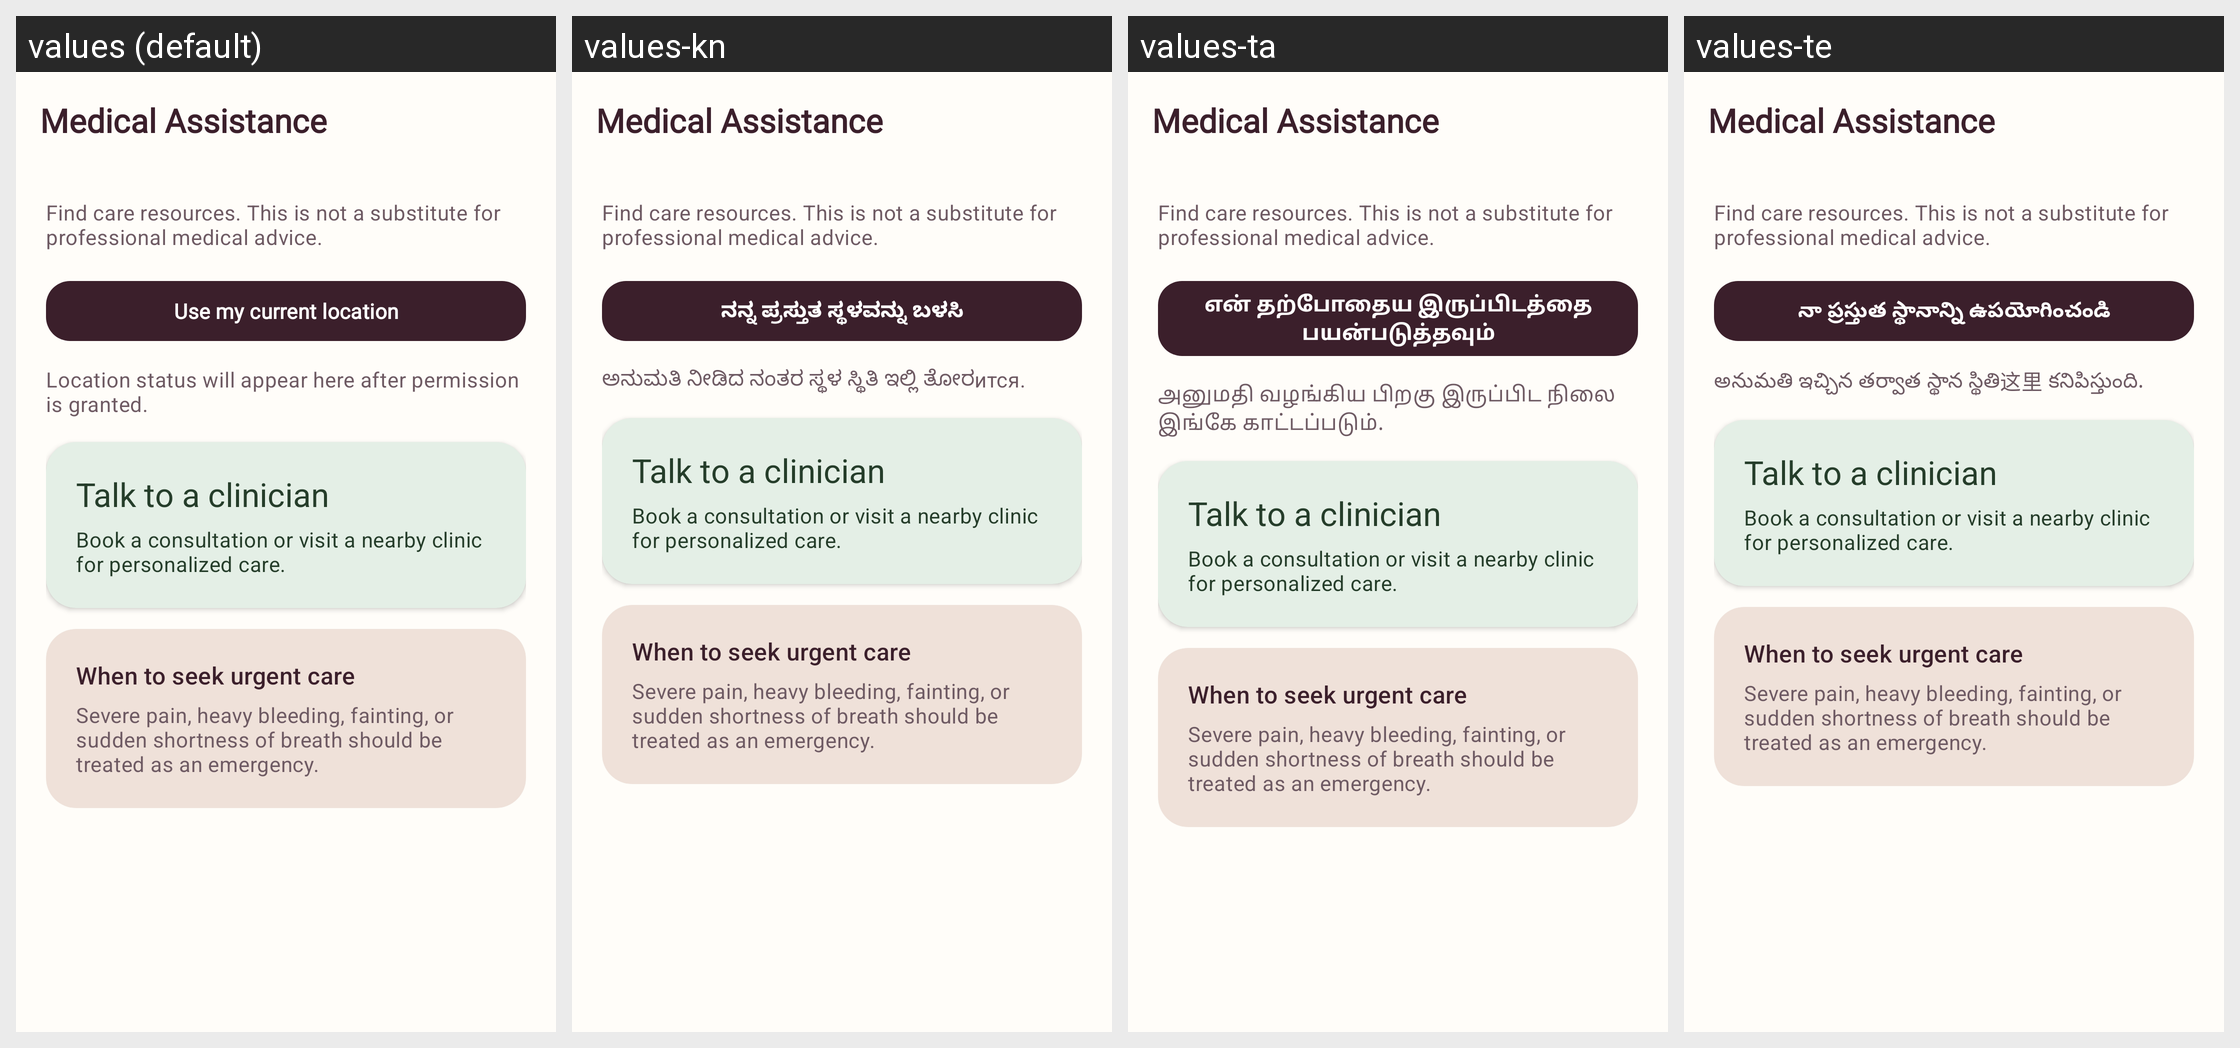

The Android screen above is rendered under several locales of the same app. Produce the string resources it draws, with the default and per-locale values.
Android screen res/layout/activity_medical_assistance.xml rendered under 4 locales, left to right: values (default), values-kn, values-ta, values-te. Device: Nexus 5 (rendered at 1080×1920; each locale shown at half size, 540×960, under a caption strip naming it); theme Theme.Mahila.
Other locales in the repository, not shown: values-hi, values-ml.
Strings drawn on this screen, with the default value and each locale's value (text and hints the layout hard-codes, and strings that could not be matched under every locale, appear in the picture but are not listed):

use_current_location
  values: Use my current location
  values-kn: ನನ್ನ ಪ್ರಸ್ತುತ ಸ್ಥಳವನ್ನು ಬಳಸಿ
  values-ta: என் தற்போதைய இருப்பிடத்தை பயன்படுத்தவும்
  values-te: నా ప్రస్తుత స్థానాన్ని ఉపయోగించండి

location_waiting_for_permission
  values: Location status will appear here after permission is granted.
  values-kn: ಅನುಮತಿ ನೀಡಿದ ನಂತರ ಸ್ಥಳ ಸ್ಥಿತಿ ಇಲ್ಲಿ ತೋರится.
  values-ta: அனுமதி வழங்கிய பிறகு இருப்பிட நிலை இங்கே காட்டப்படும்.
  values-te: అనుమతి ఇచ్చిన తర్వాత స్థాన స్థితి这里 కనిపిస్తుంది.
